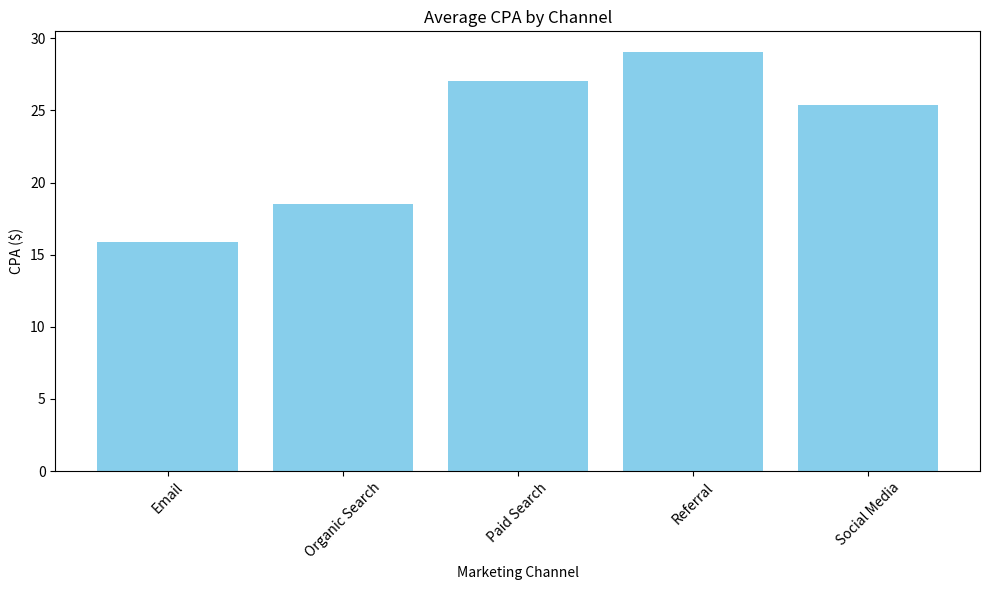

This figure's Python source:
"""
Marketing Performance Report Script

This script simulates 4 weeks of campaign performance across various marketing channels.
It calculates:
- Total sessions
- Total conversions
- Average CPA
- Conversion rate

It also generates:
- A CSV summary
- A bar chart of average CPA by channel
"""

import pandas as pd
import numpy as np
import matplotlib.pyplot as plt

# Create mock data
np.random.seed(42)
channels = ['Organic Search', 'Paid Search', 'Email', 'Social Media', 'Referral']
weeks = [f'Week {i}' for i in range(1, 5)]

data = []

for week in weeks:
    for channel in channels:
        sessions = np.random.randint(500, 2000)
        conversions = np.random.randint(20, 100)
        cpa = round(np.random.uniform(5.0, 50.0), 2)
        data.append([week, channel, sessions, conversions, cpa])

df = pd.DataFrame(data, columns=['Week', 'Channel', 'Sessions', 'Conversions', 'CPA'])

# Summarize data by channel
summary = df.groupby('Channel').agg({
    'Sessions': 'sum',
    'Conversions': 'sum',
    'CPA': 'mean'
}).reset_index()

summary['Conversion Rate (%)'] = round((summary['Conversions'] / summary['Sessions']) * 100, 2)

# Save summary to CSV
summary.to_csv("marketing_channel_summary.csv", index=False)
print("✅ Summary saved to marketing_channel_summary.csv")

# Plot CPA by channel
plt.figure(figsize=(10, 6))
plt.bar(summary['Channel'], summary['CPA'], color='skyblue')
plt.title('Average CPA by Channel')
plt.xlabel('Marketing Channel')
plt.ylabel('CPA ($)')
plt.xticks(rotation=45)
plt.tight_layout()
plt.savefig("average_cpa_by_channel.png")
print("✅ Chart saved to average_cpa_by_channel.png")
